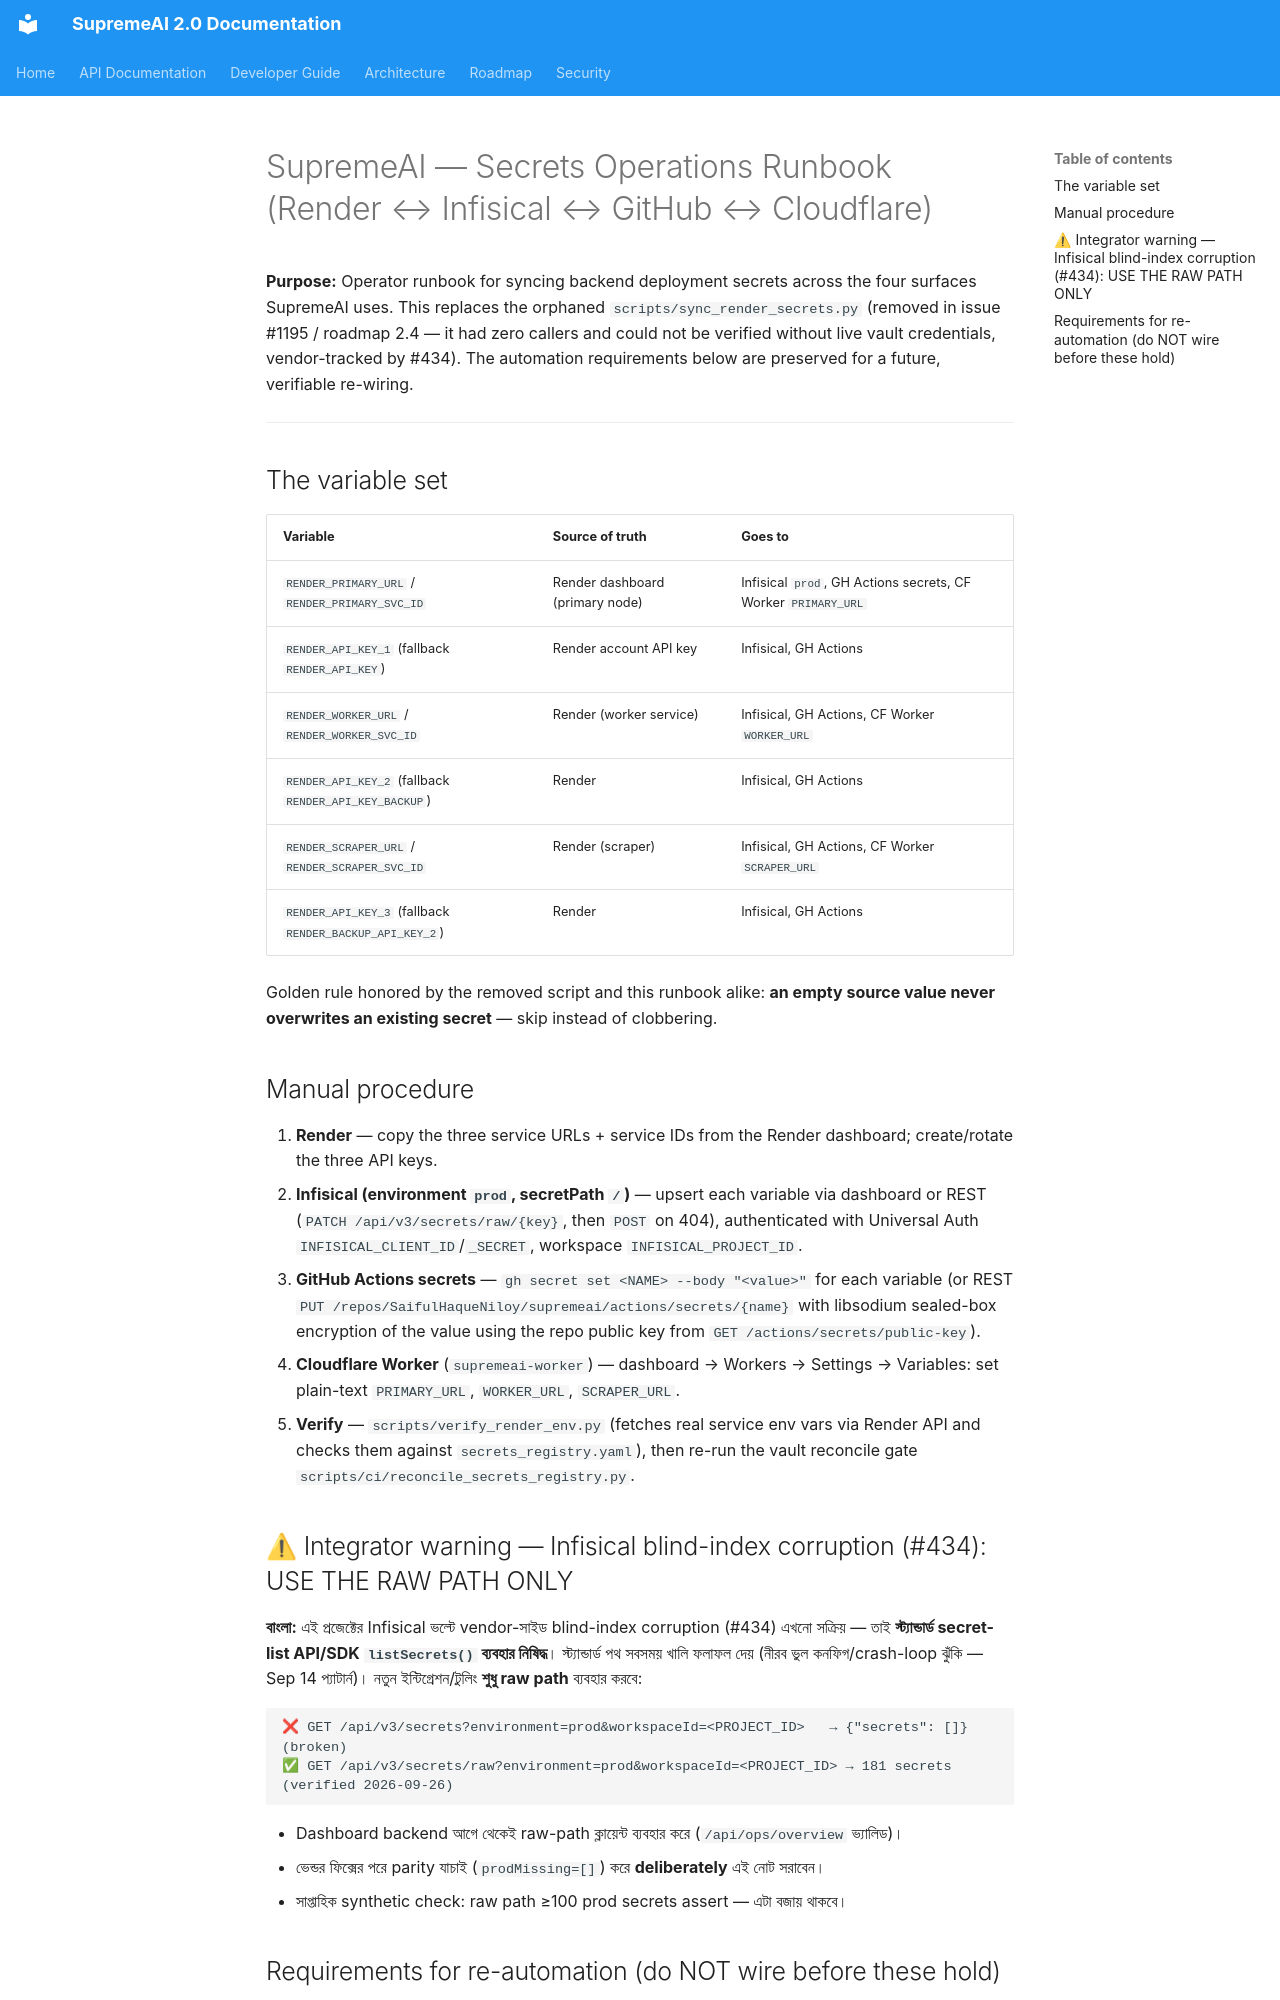

repository: SaifulHaqueNiloy/supremeai · page: SECRETS_OPERATIONS/index.html · generator: mkdocs

# SupremeAI — Secrets Operations Runbook (Render ↔ Infisical ↔ GitHub ↔ Cloudflare)

**Purpose:** Operator runbook for syncing backend deployment secrets across the four
surfaces SupremeAI uses. This replaces the orphaned `scripts/sync_render_secrets.py`
(removed in issue #1195 / roadmap 2.4 — it had zero callers and could not be
verified without live vault credentials, vendor-tracked by #434). The automation
requirements below are preserved for a future, verifiable re-wiring.

---

## The variable set

| Variable | Source of truth | Goes to |
|---|---|---|
| `RENDER_PRIMARY_URL` / `RENDER_PRIMARY_SVC_ID` | Render dashboard (primary node) | Infisical `prod`, GH Actions secrets, CF Worker `PRIMARY_URL` |
| `RENDER_API_KEY_1` (fallback `RENDER_API_KEY`) | Render account API key | Infisical, GH Actions |
| `RENDER_WORKER_URL` / `RENDER_WORKER_SVC_ID` | Render (worker service) | Infisical, GH Actions, CF Worker `WORKER_URL` |
| `RENDER_API_KEY_2` (fallback `RENDER_API_KEY_BACKUP`) | Render | Infisical, GH Actions |
| `RENDER_SCRAPER_URL` / `RENDER_SCRAPER_SVC_ID` | Render (scraper) | Infisical, GH Actions, CF Worker `SCRAPER_URL` |
| `RENDER_API_KEY_3` (fallback `RENDER_BACKUP_API_KEY_2`) | Render | Infisical, GH Actions |

Golden rule honored by the removed script and this runbook alike: **an empty
source value never overwrites an existing secret** — skip instead of clobbering.

## Manual procedure

1. **Render** — copy the three service URLs + service IDs from the Render
   dashboard; create/rotate the three API keys.
2. **Infisical (environment `prod`, secretPath `/`)** — upsert each variable via
   dashboard or REST (`PATCH /api/v3/secrets/raw/{key}`, then `POST` on 404),
   authenticated with Universal Auth `INFISICAL_CLIENT_ID`/`_SECRET`,
   workspace `INFISICAL_PROJECT_ID`.
3. **GitHub Actions secrets** —
   `gh secret set <NAME> --body "<value>"` for each variable (or REST
   `PUT /repos/SaifulHaqueNiloy/supremeai/actions/secrets/{name}` with
   libsodium sealed-box encryption of the value using the repo public key from
   `GET /actions/secrets/public-key`).
4. **Cloudflare Worker** (`supremeai-worker`) — dashboard → Workers → Settings →
   Variables: set plain-text `PRIMARY_URL`, `WORKER_URL`, `SCRAPER_URL`.
5. **Verify** — `scripts/verify_render_env.py` (fetches real service env vars via
   Render API and checks them against `secrets_registry.yaml`), then re-run the
   vault reconcile gate `scripts/ci/reconcile_secrets_registry.py`.

## ⚠ Integrator warning — Infisical blind-index corruption (#434): USE THE RAW PATH ONLY

**বাংলা:** এই প্রজেক্টের Infisical ভল্টে vendor-সাইড blind-index corruption (#434)
এখনো সক্রিয় — তাই **স্ট্যান্ডার্ড secret-list API/SDK `listSecrets()` ব্যবহার নিষিদ্ধ**।
স্ট্যান্ডার্ড পথ সবসময় খালি ফলাফল দেয় (নীরব ভুল কনফিগ/crash-loop ঝুঁকি — Sep 14 প্যাটার্ন)।
নতুন ইন্টিগ্রেশন/টুলিং **শুধু raw path** ব্যবহার করবে:

```text
❌ GET /api/v3/secrets?environment=prod&workspaceId=<PROJECT_ID>   → {"secrets": []}  (broken)
✅ GET /api/v3/secrets/raw?environment=prod&workspaceId=<PROJECT_ID> → 181 secrets    (verified 2026-09-26)
```

- Dashboard backend আগে থেকেই raw-path ক্লায়েন্ট ব্যবহার করে (`/api/ops/overview` ভ্যালিড)।
- ভেন্ডর ফিক্সের পরে parity যাচাই (`prodMissing=[]`) করে **deliberately** এই নোট সরাবেন।
- সাপ্তাহিক synthetic check: raw path ≥100 prod secrets assert — এটা বজায় থাকবে।
